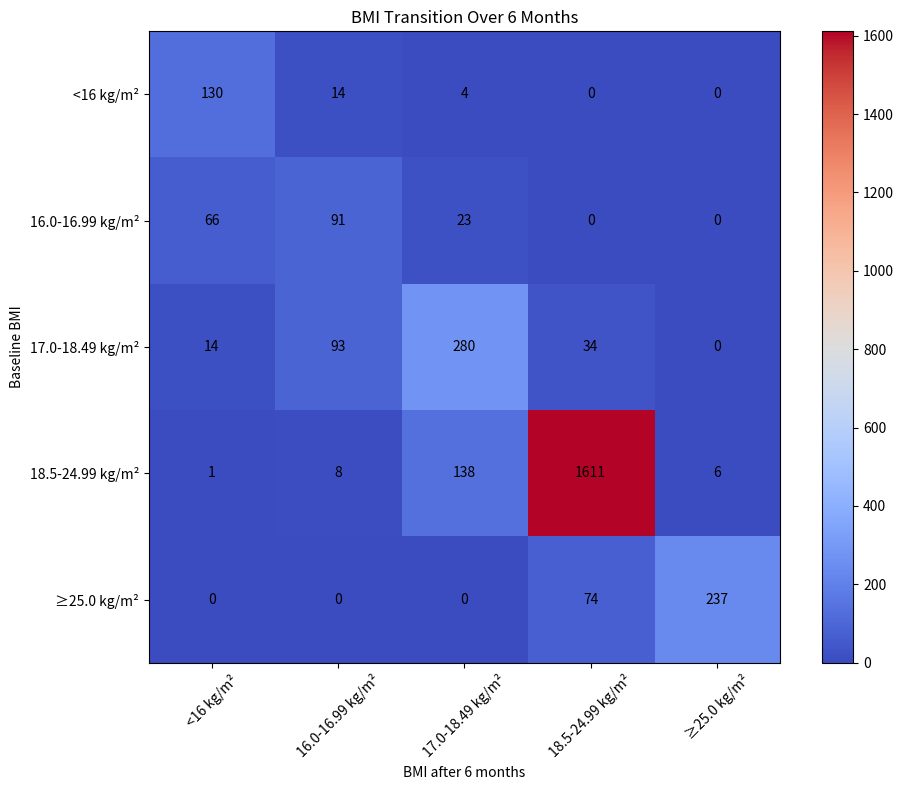

Write Python code to recreate this figure.
import matplotlib.pyplot as plt
import pandas as pd

# Data from the image
data = {
    "<16 kg/m²": [130, 66, 14, 1, 0],
    "16.0-16.99 kg/m²": [14, 91, 93, 8, 0],
    "17.0-18.49 kg/m²": [4, 23, 280, 138, 0],
    "18.5-24.99 kg/m²": [0, 0, 34, 1611, 74],
    "≥25.0 kg/m²": [0, 0, 0, 6, 237]
}

index = ["<16 kg/m²", "16.0-16.99 kg/m²", "17.0-18.49 kg/m²", "18.5-24.99 kg/m²", "≥25.0 kg/m²"]

# Creating a DataFrame
df = pd.DataFrame(data, index=index)

# Plotting the chart
plt.figure(figsize=(10, 8))
heatmap = plt.imshow(df, cmap='coolwarm', interpolation='nearest')

# Adding color bar
plt.colorbar(heatmap)

# Adding labels
plt.xticks(range(len(df.columns)), df.columns, rotation=45)
plt.yticks(range(len(df.index)), df.index)
plt.xlabel('BMI after 6 months')
plt.ylabel('Baseline BMI')

# Adding title
plt.title('BMI Transition Over 6 Months')

# Annotating the cells with the respective counts
for i in range(len(df.index)):
    for j in range(len(df.columns)):
        plt.text(j, i, df.iloc[i, j], ha='center', va='center', color='black')

# Show plot
plt.tight_layout()
plt.show()